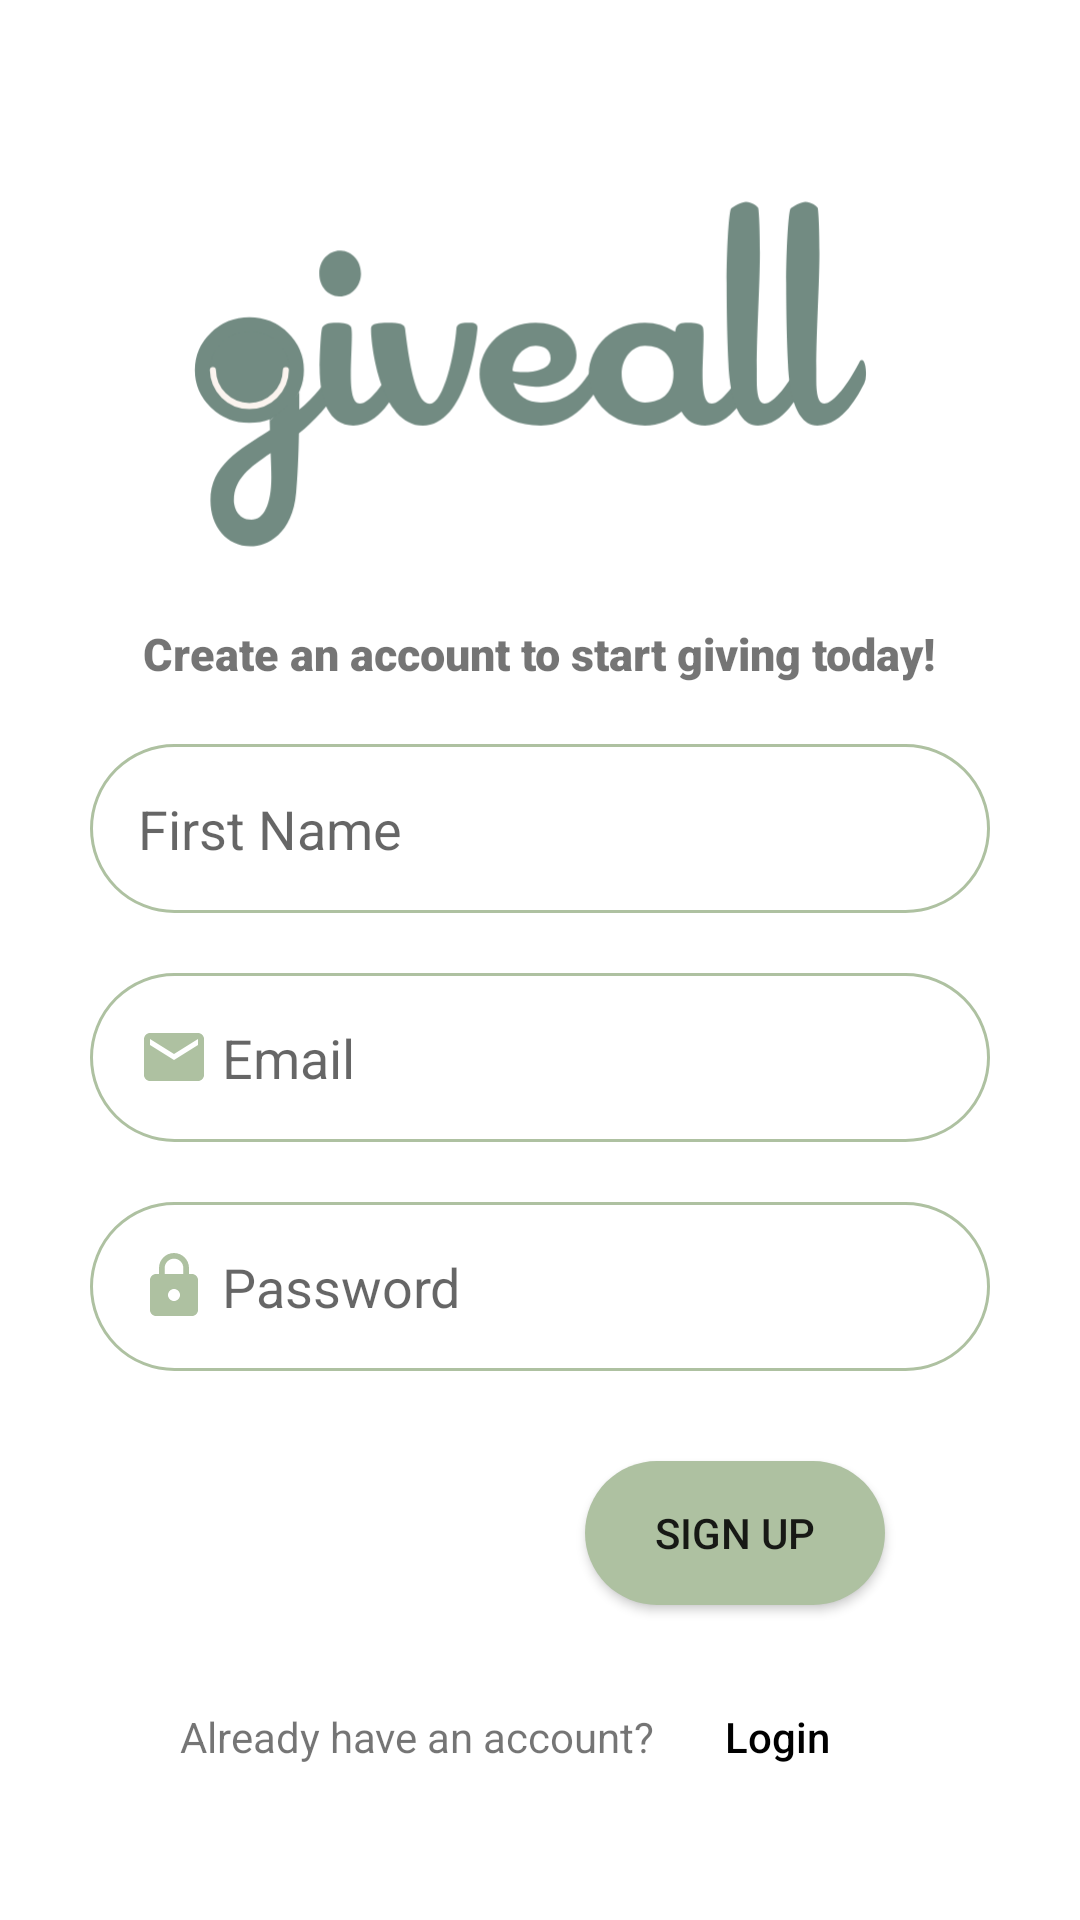

The Android layout XML behind this screen, and the referenced resources:
<!-- AndroidManifest.xml: application theme Theme.giveall -->
<!-- res/layout/content_main.xml -->
<?xml version="1.0" encoding="utf-8"?>
<LinearLayout xmlns:android="http://schemas.android.com/apk/res/android"
    xmlns:app="http://schemas.android.com/apk/res-auto"
    android:layout_width="match_parent"
    android:layout_height="match_parent"
    android:paddingLeft="30dp"
    android:paddingRight="30dp"
    android:gravity="center"
    android:fitsSystemWindows="true"
    android:id="@+id/linearLayoutLogin"
    android:orientation="vertical">


    <ImageView
        android:id="@+id/imageView"
        android:layout_width="253dp"
        android:layout_height="171dp"
        android:contentDescription="@string/logo_content"
        app:srcCompat="@drawable/ic_giveall_05" />

    <TextView
        android:id="@+id/welcomeText"
        android:layout_width="wrap_content"
        android:layout_height="wrap_content"
        android:fontFamily="sans-serif-black"
        android:text="@string/sign_up_msg"
        android:textSize="15sp" />

    <EditText
        android:id="@+id/nameField"
        android:layout_width="match_parent"
        android:layout_height="wrap_content"
        android:layout_marginTop="20dp"
        android:layout_marginBottom="10dp"
        android:autofillHints="@string/name_hint"
        android:background="@drawable/round_border"
        android:drawableStart="@drawable/ic_baseline_person_24"
        android:drawablePadding="4dp"
        android:ems="10"
        android:hint="@string/name_hint"
        android:inputType="textPersonName"
        android:padding="16dp" />

    <EditText
        android:id="@+id/emailAddressField"
        android:layout_width="match_parent"
        android:layout_height="wrap_content"
        android:layout_marginTop="10dp"
        android:layout_marginBottom="10dp"
        android:background="@drawable/round_border"
        android:drawableStart="@drawable/ic_baseline_mail_24"
        android:drawablePadding="4dp"
        android:ems="10"
        android:hint="@string/email_hint"
        android:inputType="textEmailAddress"
        android:importantForAutofill="no"
        android:padding="16dp" />

    <EditText
        android:id="@+id/passwordField"
        android:layout_width="match_parent"
        android:layout_height="wrap_content"
        android:layout_marginTop="10dp"
        android:layout_marginBottom="10dp"
        android:autofillHints="@string/password_hint"
        android:background="@drawable/round_border"
        android:drawableStart="@drawable/ic_baseline_lock_24"
        android:drawablePadding="4dp"
        android:ems="10"
        android:hint="@string/password_hint"
        android:inputType="textPassword"
        android:padding="16dp" />

    <Button
        android:id="@+id/signUpBtn"
        android:layout_width="100dp"
        android:layout_height="wrap_content"
        android:layout_marginTop="20dp"
        android:layout_marginEnd="35dp"
        android:layout_gravity="end"
        android:background="@drawable/round_btn"
        android:onClick="createAccount"
        android:text="@string/sign_up_btn" />

    <LinearLayout
        android:id="@+id/linearLayout"
        android:layout_width="wrap_content"
        android:layout_height="wrap_content"
        android:layout_gravity="bottom|center"
        android:layout_marginTop="20dp"
        android:layout_marginStart="30dp"
        android:layout_marginEnd="30dp"
        android:orientation="horizontal">

        <TextView
            android:id="@+id/loginPrompt"
            android:layout_width="wrap_content"
            android:layout_height="wrap_content"
            android:text="@string/login_prompt" />

        <Button
            android:id="@+id/loginButton"
            android:layout_width="wrap_content"
            android:layout_height="wrap_content"
            android:background="@android:color/transparent"
            android:onClick="switchToLogin"
            android:text="@string/login_btn"
            android:textAllCaps="false"
            android:textColor="@color/black" />
    </LinearLayout>


</LinearLayout>
<!-- resources referenced by this layout -->
<resources>
  <color name="black">#FF000000</color>
  <!-- drawable ic_baseline_lock_24 (drawable) -->
  <vector android:height="24dp" android:tint="@color/light_green"
      android:viewportHeight="24" android:viewportWidth="24"
      android:width="24dp" xmlns:android="http://schemas.android.com/apk/res/android">
      <path android:fillColor="@android:color/white" android:pathData="M18,8h-1L17,6c0,-2.76 -2.24,-5 -5,-5S7,3.24 7,6v2L6,8c-1.1,0 -2,0.9 -2,2v10c0,1.1 0.9,2 2,2h12c1.1,0 2,-0.9 2,-2L20,10c0,-1.1 -0.9,-2 -2,-2zM12,17c-1.1,0 -2,-0.9 -2,-2s0.9,-2 2,-2 2,0.9 2,2 -0.9,2 -2,2zM15.1,8L8.9,8L8.9,6c0,-1.71 1.39,-3.1 3.1,-3.1 1.71,0 3.1,1.39 3.1,3.1v2z"/>
  </vector>
  <!-- drawable ic_baseline_mail_24 (drawable) -->
  <vector android:height="24dp" android:tint="@color/light_green"
      android:viewportHeight="24" android:viewportWidth="24"
      android:width="24dp" xmlns:android="http://schemas.android.com/apk/res/android">
      <path android:fillColor="@android:color/white" android:pathData="M20,4L4,4c-1.1,0 -1.99,0.9 -1.99,2L2,18c0,1.1 0.9,2 2,2h16c1.1,0 2,-0.9 2,-2L22,6c0,-1.1 -0.9,-2 -2,-2zM20,8l-8,5 -8,-5L4,6l8,5 8,-5v2z"/>
  </vector>
  <!-- drawable ic_giveall_05: vector/xml drawable (drawable, 4673 chars, omitted) -->
  <!-- drawable round_border (drawable) -->
  <?xml version="1.0" encoding="utf-8"?>
  <shape android:shape="rectangle" xmlns:android="http://schemas.android.com/apk/res/android">
      <solid android:color="@android:color/transparent" />
      <stroke android:color="@color/light_green"
          android:width="1dp"/>
      <corners android:radius="100dp"/>
  </shape>
  <!-- drawable round_btn (drawable) -->
  <?xml version="1.0" encoding="utf-8"?>
  <shape xmlns:android="http://schemas.android.com/apk/res/android">
      <solid android:color="@color/light_green"/>
      <corners android:radius="100dp"/>
  </shape>
  <string name="email_hint">Email</string>
  <string name="login_btn">Login</string>
  <string name="login_prompt">Already have an account?</string>
  <string name="logo_content">green giveall logo with smiley face in g</string>
  <string name="name_hint">First Name</string>
  <string name="password_hint">Password</string>
  <string name="sign_up_btn">Sign up</string>
  <string name="sign_up_msg">Create an account to start giving today!</string>
  <style name="Theme.giveall" parent="Theme.MaterialComponents.DayNight.DarkActionBar">
          
          <item name="colorPrimary">@color/light_green</item>
          <item name="colorPrimaryVariant">@color/green</item>
          <item name="colorOnPrimary">@color/background_cream</item>
          
          <item name="colorSecondary">@color/light_blue</item>
          <item name="colorSecondaryVariant">@color/blue</item>
          <item name="colorOnSecondary">@color/black</item>
          
          <item name="android:statusBarColor" tools:targetApi="l">?attr/colorPrimaryVariant</item>
          
          <item name="android:datePickerDialogTheme">@style/MyDatePickerDialogTheme</item>
      </style>
  <color name="light_green">#AEC1A1</color>
  <color name="green">#64876B</color>
  <color name="background_cream">#FCF6F5</color>
  <color name="light_blue">#E8E7EA</color>
  <color name="blue">#9AA5AF</color>
  <style name="MyDatePickerDialogTheme" parent="android:Theme.Material.Light.Dialog">
          <item name="colorPrimary">@color/green</item>
          <item name="android:colorAccent">@color/green</item>
          <item name="android:buttonBarButtonStyle">@style/MyDatePickerDialogTheme.ButtonBarNegativeButtonStyle</item>
      </style>
  <style name="MyDatePickerDialogTheme.ButtonBarNegativeButtonStyle" parent="Widget.MaterialComponents.Button.TextButton.Dialog">
          <item name="android:textColor">@color/light_green</item>
      </style>
</resources>
